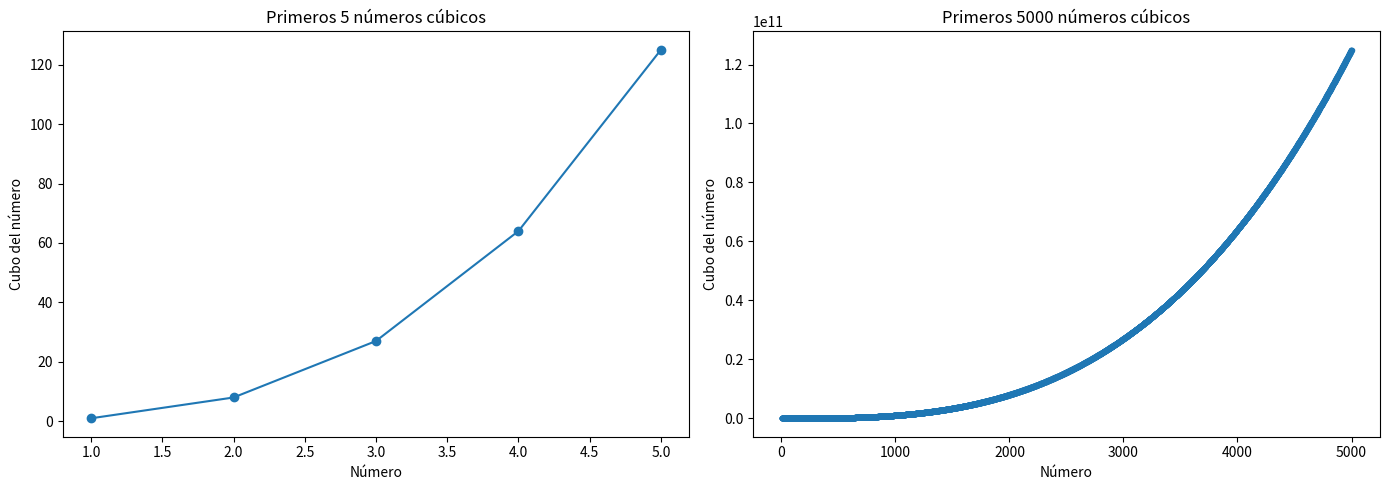

The script that saved this image:
import matplotlib.pyplot as plt

# Generar los primeros cinco números cúbicos
x_5 = list(range(1,6))
y_5 = [n**3 for n in x_5]

# Generar los primeros 5000 números cúbicos
x_5000 = list(range(1, 5001))
y_5000 = [n**3 for n in x_5000]

# Crear la figura y los subplots
fig, axs = plt.subplots(1, 2, figsize=(14, 5))

# Graficar los primeros cinco números cúbicos
axs[0].plot(x_5, y_5, marker='o')
axs[0].set_title('Primeros 5 números cúbicos')
axs[0].set_xlabel('Número')
axs[0].set_ylabel('Cubo del número')

# Graficar los primeros 5000 números cúbicos
axs[1].plot(x_5000, y_5000, marker='.')
axs[1].set_title('Primeros 5000 números cúbicos')
axs[1].set_xlabel('Número')
axs[1].set_ylabel('Cubo del número')

plt.tight_layout()
plt.show()